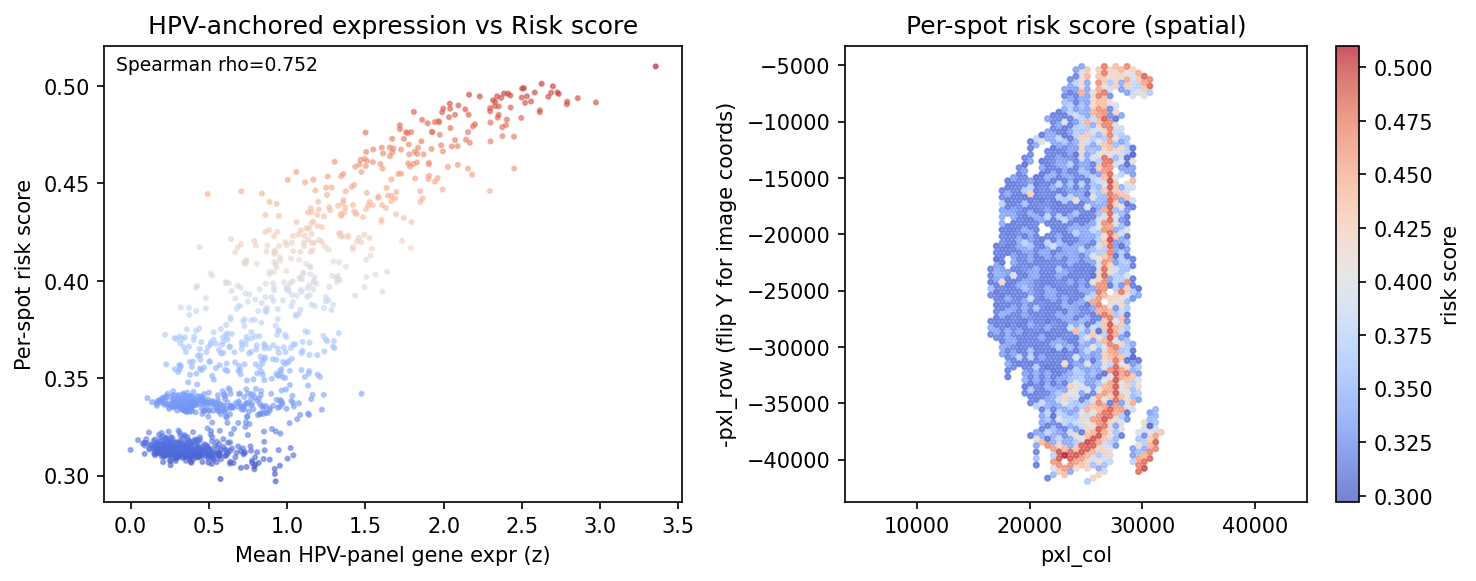

The file beside this chart, header and first rows:
pxl_col, pxl_row, risk_score, KRT5, KRT6A, KRT14, B2M, HLA-B
27662, 34681, 0.4866, 5.805, 6.859, 3.466, 4.344, 4.043
24122, 7715, 0.315, 2.197, 3.258, 0.0, 1.946, 0.0
26140, 8875, 0.4677, 5.017, 5.694, 2.944, 4.025, 3.466
25140, 38452, 0.5012, 5.784, 5.509, 4.331, 4.533, 3.784
29682, 41060, 0.4838, 6.059, 6.184, 4.205, 4.248, 3.689
23619, 13225, 0.3228, 2.303, 2.197, 0.0, 1.792, 0.6931
28666, 17283, 0.3057, 3.466, 3.258, 1.946, 1.386, 1.386
20092, 28014, 0.3408, 1.386, 0.6931, 0.6931, 1.099, 0.6931
25136, 24533, 0.3148, 1.099, 2.303, 0.0, 2.89, 2.565
25132, 10615, 0.364, 3.638, 2.996, 1.946, 2.89, 2.079
28160, 12934, 0.3855, 2.944, 3.091, 1.386, 1.946, 1.946
24634, 32362, 0.3616, 0.6931, 2.197, 1.099, 0.6931, 0.6931
23625, 32943, 0.3543, 1.609, 2.708, 0.0, 2.398, 2.398
26145, 25113, 0.4804, 5.165, 4.277, 4.205, 4.111, 3.664
24631, 21344, 0.3707, 0.0, 2.079, 0.0, 1.609, 0.0
29175, 34391, 0.3506, 3.638, 4.466, 1.386, 3.091, 2.303
27150, 10034, 0.4723, 5.537, 5.733, 4.248, 3.829, 3.611
19080, 19896, 0.3205, 0.6931, 2.079, 0.6931, 1.386, 0.6931
19585, 21925, 0.3171, 0.0, 2.079, 0.0, 1.099, 0.6931
26142, 14674, 0.3357, 2.303, 2.944, 1.099, 3.045, 2.197
28166, 32071, 0.4608, 4.277, 6.157, 1.946, 3.784, 3.367
25132, 11195, 0.4338, 3.664, 3.555, 2.773, 3.296, 2.565
27158, 37871, 0.416, 4.06, 4.736, 2.197, 1.609, 1.099
20591, 12066, 0.3401, 1.609, 2.708, 0.6931, 1.386, 0.0
31195, 37870, 0.4577, 4.762, 7.597, 1.946, 4.143, 3.932
22616, 32943, 0.3366, 1.609, 2.398, 0.0, 2.398, 1.609
25643, 31782, 0.3437, 2.708, 2.833, 1.386, 2.944, 2.565
20600, 39323, 0.3162, 0.6931, 2.303, 0.6931, 0.6931, 1.792
29677, 24822, 0.306, 2.197, 3.367, 1.386, 2.197, 0.0
29679, 32361, 0.3315, 3.091, 3.434, 1.609, 1.792, 0.6931
27661, 31782, 0.4896, 5.549, 5.481, 3.912, 4.443, 3.97
26143, 16414, 0.3573, 1.386, 3.178, 0.6931, 3.497, 2.89
26647, 17284, 0.3415, 3.367, 3.258, 2.708, 3.584, 2.89
20596, 26564, 0.3634, 0.6931, 1.386, 0.0, 1.099, 1.099
26149, 37871, 0.4968, 6.107, 6.011, 4.205, 4.554, 4.19
21602, 17865, 0.3338, 1.609, 2.197, 0.0, 0.6931, 0.6931
20093, 32074, 0.3184, 0.0, 1.792, 0.0, 1.386, 0.0
29170, 16993, 0.3891, 3.714, 3.178, 2.944, 3.045, 2.708
20595, 24825, 0.3167, 0.6931, 1.946, 0.0, 1.099, 1.386
20091, 27434, 0.3223, 1.099, 1.609, 0.0, 0.6931, 1.099
22105, 13515, 0.3197, 0.6931, 2.639, 0.6931, 1.609, 1.386
20596, 28304, 0.3221, 0.0, 1.099, 0.0, 1.609, 0.0
29173, 25112, 0.3633, 2.565, 3.892, 0.6931, 2.303, 1.946
27158, 36131, 0.4853, 5.497, 6.537, 3.555, 4.304, 3.761
27659, 24822, 0.3673, 3.332, 3.761, 2.639, 1.386, 0.6931
20091, 26274, 0.3193, 0.0, 1.609, 0.6931, 0.6931, 0.0
22112, 36713, 0.3211, 2.398, 2.398, 0.0, 2.197, 1.099
23627, 39322, 0.4867, 5.521, 4.466, 4.369, 3.555, 3.332
17566, 18446, 0.3413, 1.792, 1.946, 0.6931, 1.099, 1.609
24634, 31782, 0.3391, 0.6931, 2.197, 0.6931, 1.946, 1.946
19078, 14096, 0.3179, 1.792, 1.099, 0.0, 2.89, 1.386
25139, 34392, 0.3104, 3.332, 3.178, 1.386, 2.708, 2.485
23114, 12355, 0.3179, 0.6931, 2.398, 0.0, 1.609, 1.609
24635, 35262, 0.3662, 2.944, 2.89, 1.609, 3.434, 2.89
27151, 12934, 0.3978, 3.97, 3.689, 2.708, 2.708, 1.792
28669, 28302, 0.3587, 2.303, 2.996, 1.099, 1.792, 0.0
25638, 14964, 0.3713, 2.079, 2.89, 0.0, 2.944, 2.773
28665, 16123, 0.3868, 3.497, 3.466, 2.398, 1.609, 1.792
28666, 18443, 0.3076, 3.296, 3.135, 1.609, 2.485, 1.099
26651, 30042, 0.3969, 3.738, 3.497, 1.386, 3.178, 2.565
... 1,196 more rows
